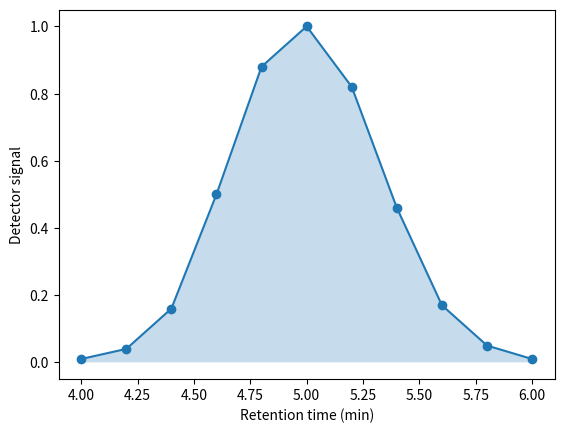

Write Python code to recreate this figure.
import numpy as np
import matplotlib.pyplot as plt
from scipy import integrate

time = np.array([4.0, 4.2, 4.4, 4.6, 4.8, 5.0, 5.2, 5.4, 5.6, 5.8, 6.0])
signal = np.array([0.01, 0.04, 0.16, 0.50, 0.88, 1.00, 0.82, 0.46, 0.17, 0.05, 0.01])

area = integrate.trapezoid(signal, x=time)

plt.plot(time, signal, "o-")
plt.fill_between(time, signal, alpha=0.25)
plt.xlabel("Retention time (min)")
plt.ylabel("Detector signal")
plt.show()

print("Peak area =", area, "signal·min")
